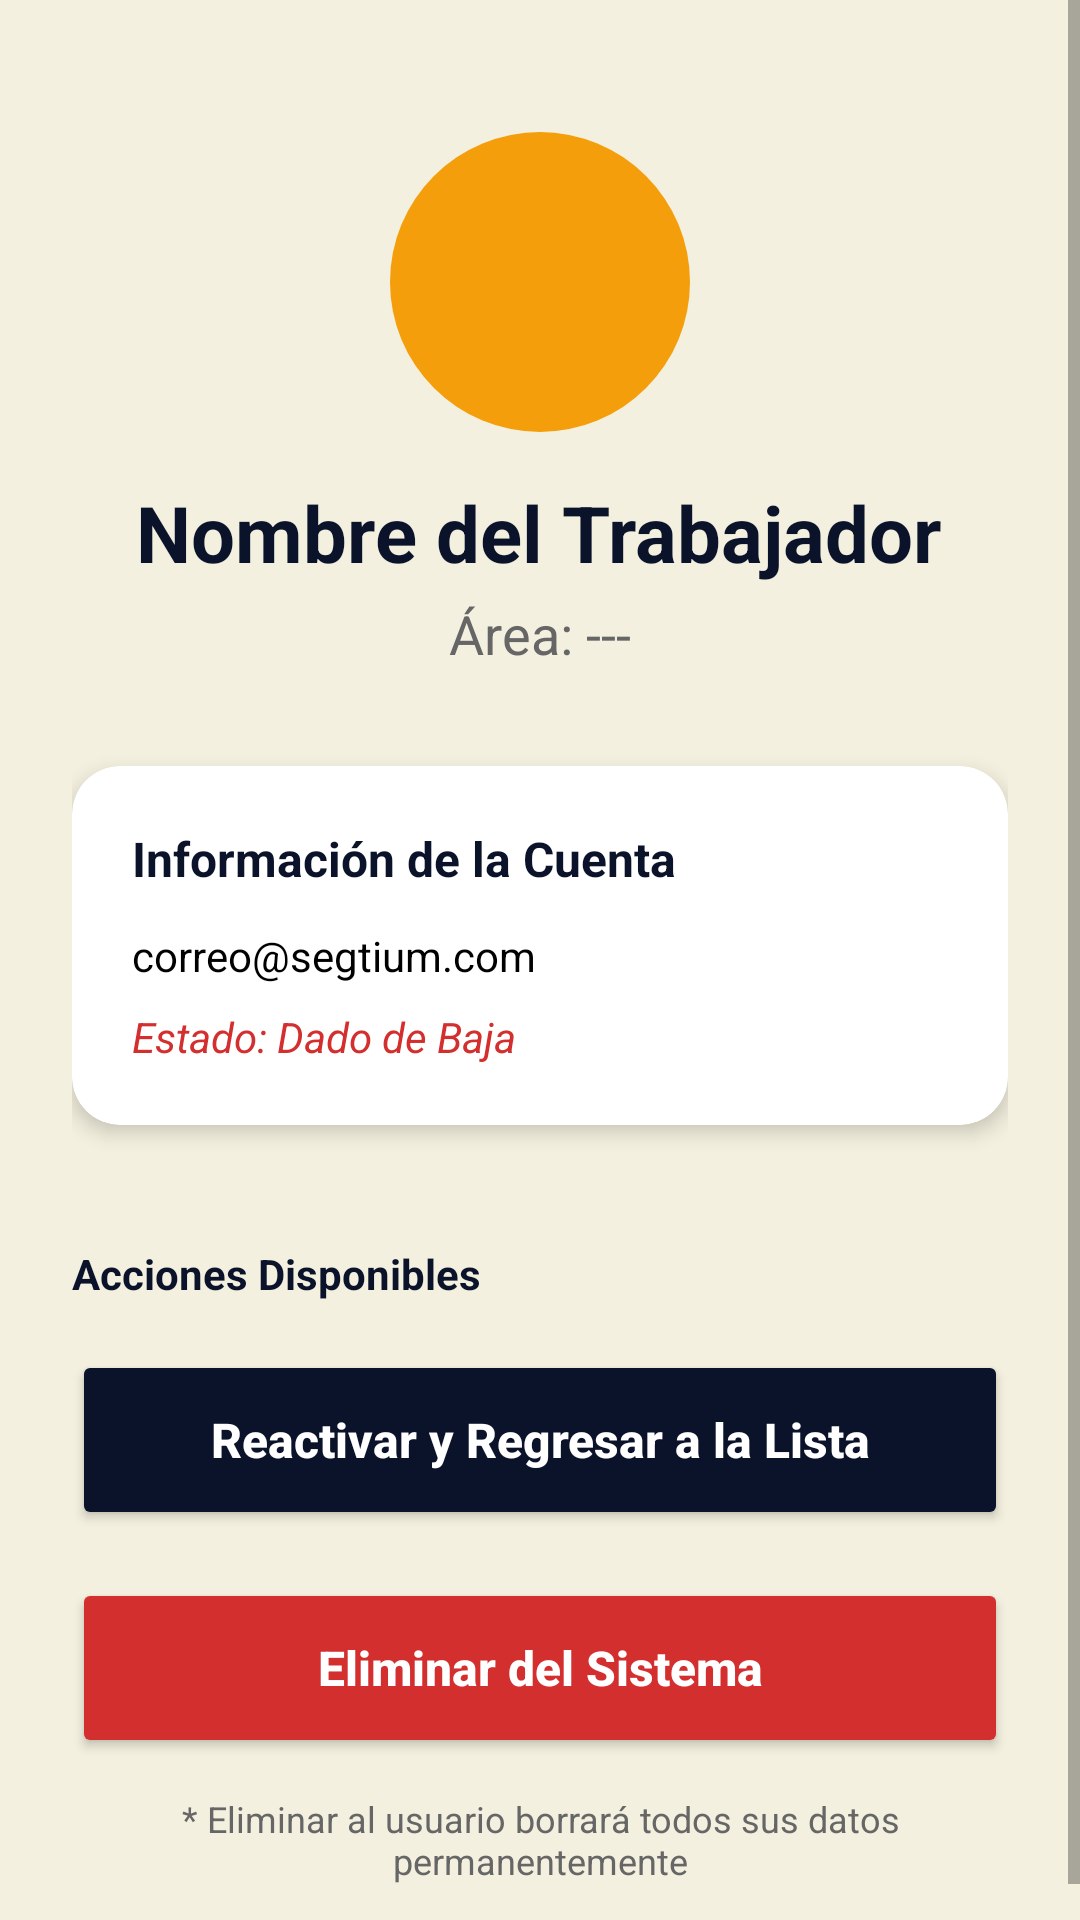

The Android layout XML behind this screen, and the referenced resources:
<!-- AndroidManifest.xml: application theme Theme.MaterialComponents.DayNight.NoActionBar -->
<!-- res/layout/fragment_inactive_worker_detail.xml -->
<?xml version="1.0" encoding="utf-8"?>
<ScrollView xmlns:android="http://schemas.android.com/apk/res/android"
    xmlns:app="http://schemas.android.com/apk/res-auto"
    android:layout_width="match_parent"
    android:layout_height="match_parent"
    android:background="@color/segtium_cream">

    <LinearLayout
        android:layout_width="match_parent"
        android:layout_height="wrap_content"
        android:orientation="vertical"
        android:padding="24dp"
        android:gravity="center_horizontal">

        <ImageView
            android:layout_width="100dp"
            android:layout_height="100dp"
            android:layout_marginTop="20dp"
            android:background="@drawable/circle_yellow"
            android:padding="20dp"
            android:src="@drawable/ic_contact"
            app:tint="@color/segtium_navy" />

        <TextView
            android:id="@+id/tvInactiveDetailNombre"
            android:layout_width="wrap_content"
            android:layout_height="wrap_content"
            android:text="Nombre del Trabajador"
            android:textColor="@color/segtium_navy"
            android:textSize="26sp"
            android:textStyle="bold"
            android:layout_marginTop="16dp"/>

        <TextView
            android:id="@+id/tvInactiveDetailArea"
            android:layout_width="wrap_content"
            android:layout_height="wrap_content"
            android:text="Área: ---"
            android:textColor="@color/gray_text"
            android:textSize="18sp"
            android:layout_marginTop="4dp"/>

        <androidx.cardview.widget.CardView
            android:layout_width="match_parent"
            android:layout_height="wrap_content"
            app:cardCornerRadius="16dp"
            app:cardElevation="4dp"
            app:cardBackgroundColor="@color/white"
            android:layout_marginTop="32dp">

            <LinearLayout
                android:layout_width="match_parent"
                android:layout_height="wrap_content"
                android:orientation="vertical"
                android:padding="20dp">

                <TextView
                    android:layout_width="wrap_content"
                    android:layout_height="wrap_content"
                    android:text="Información de la Cuenta"
                    android:textStyle="bold"
                    android:textColor="@color/segtium_navy"
                    android:textSize="16sp"
                    android:layout_marginBottom="12dp"/>

                <TextView
                    android:id="@+id/tvInactiveDetailEmail"
                    android:layout_width="wrap_content"
                    android:layout_height="wrap_content"
                    android:text="correo@segtium.com"
                    android:textColor="@color/black"
                    android:textSize="14sp"/>

                <TextView
                    android:id="@+id/tvInactiveDetailEstado"
                    android:layout_width="wrap_content"
                    android:layout_height="wrap_content"
                    android:text="Estado: Dado de Baja"
                    android:textColor="#D32F2F"
                    android:textStyle="italic"
                    android:layout_marginTop="8dp"/>
            </LinearLayout>
        </androidx.cardview.widget.CardView>

        <TextView
            android:layout_width="match_parent"
            android:layout_height="wrap_content"
            android:text="Acciones Disponibles"
            android:textColor="@color/segtium_navy"
            android:textStyle="bold"
            android:layout_marginTop="40dp"
            android:layout_marginBottom="16dp"/>

        <Button
            android:id="@+id/btnReactivar"
            android:layout_width="match_parent"
            android:layout_height="60dp"
            android:text="Reactivar y Regresar a la Lista"
            android:backgroundTint="@color/segtium_navy"
            android:textColor="@color/white"
            app:cornerRadius="12dp"
            android:textAllCaps="false"
            android:textSize="16sp"
            android:textStyle="bold"/>

        <Button
            android:id="@+id/btnEliminarPermanente"
            android:layout_width="match_parent"
            android:layout_height="60dp"
            android:text="Eliminar del Sistema"
            android:backgroundTint="#D32F2F"
            android:textColor="@color/white"
            app:cornerRadius="12dp"
            android:layout_marginTop="16dp"
            android:textAllCaps="false"
            android:textSize="16sp"
            android:textStyle="bold"/>

        <TextView
            android:layout_width="wrap_content"
            android:layout_height="wrap_content"
            android:text="* Eliminar al usuario borrará todos sus datos permanentemente"
            android:textColor="@color/gray_text"
            android:textSize="12sp"
            android:layout_marginTop="12dp"
            android:gravity="center"/>

    </LinearLayout>
</ScrollView>
<!-- resources referenced by this layout -->
<resources>
  <color name="black">#FF000000</color>
  <color name="gray_text">#666666</color>
  <color name="segtium_cream">#F3F0DF</color>
  <color name="segtium_navy">#0B132B</color>
  <color name="white">#FFFFFF</color>
  <!-- drawable circle_yellow (drawable) -->
  <?xml version="1.0" encoding="utf-8"?>
  <shape xmlns:android="http://schemas.android.com/apk/res/android" android:shape="oval">
      <solid android:color="#F59E0B"/> <size android:width="12dp" android:height="12dp"/>
  </shape>
</resources>
